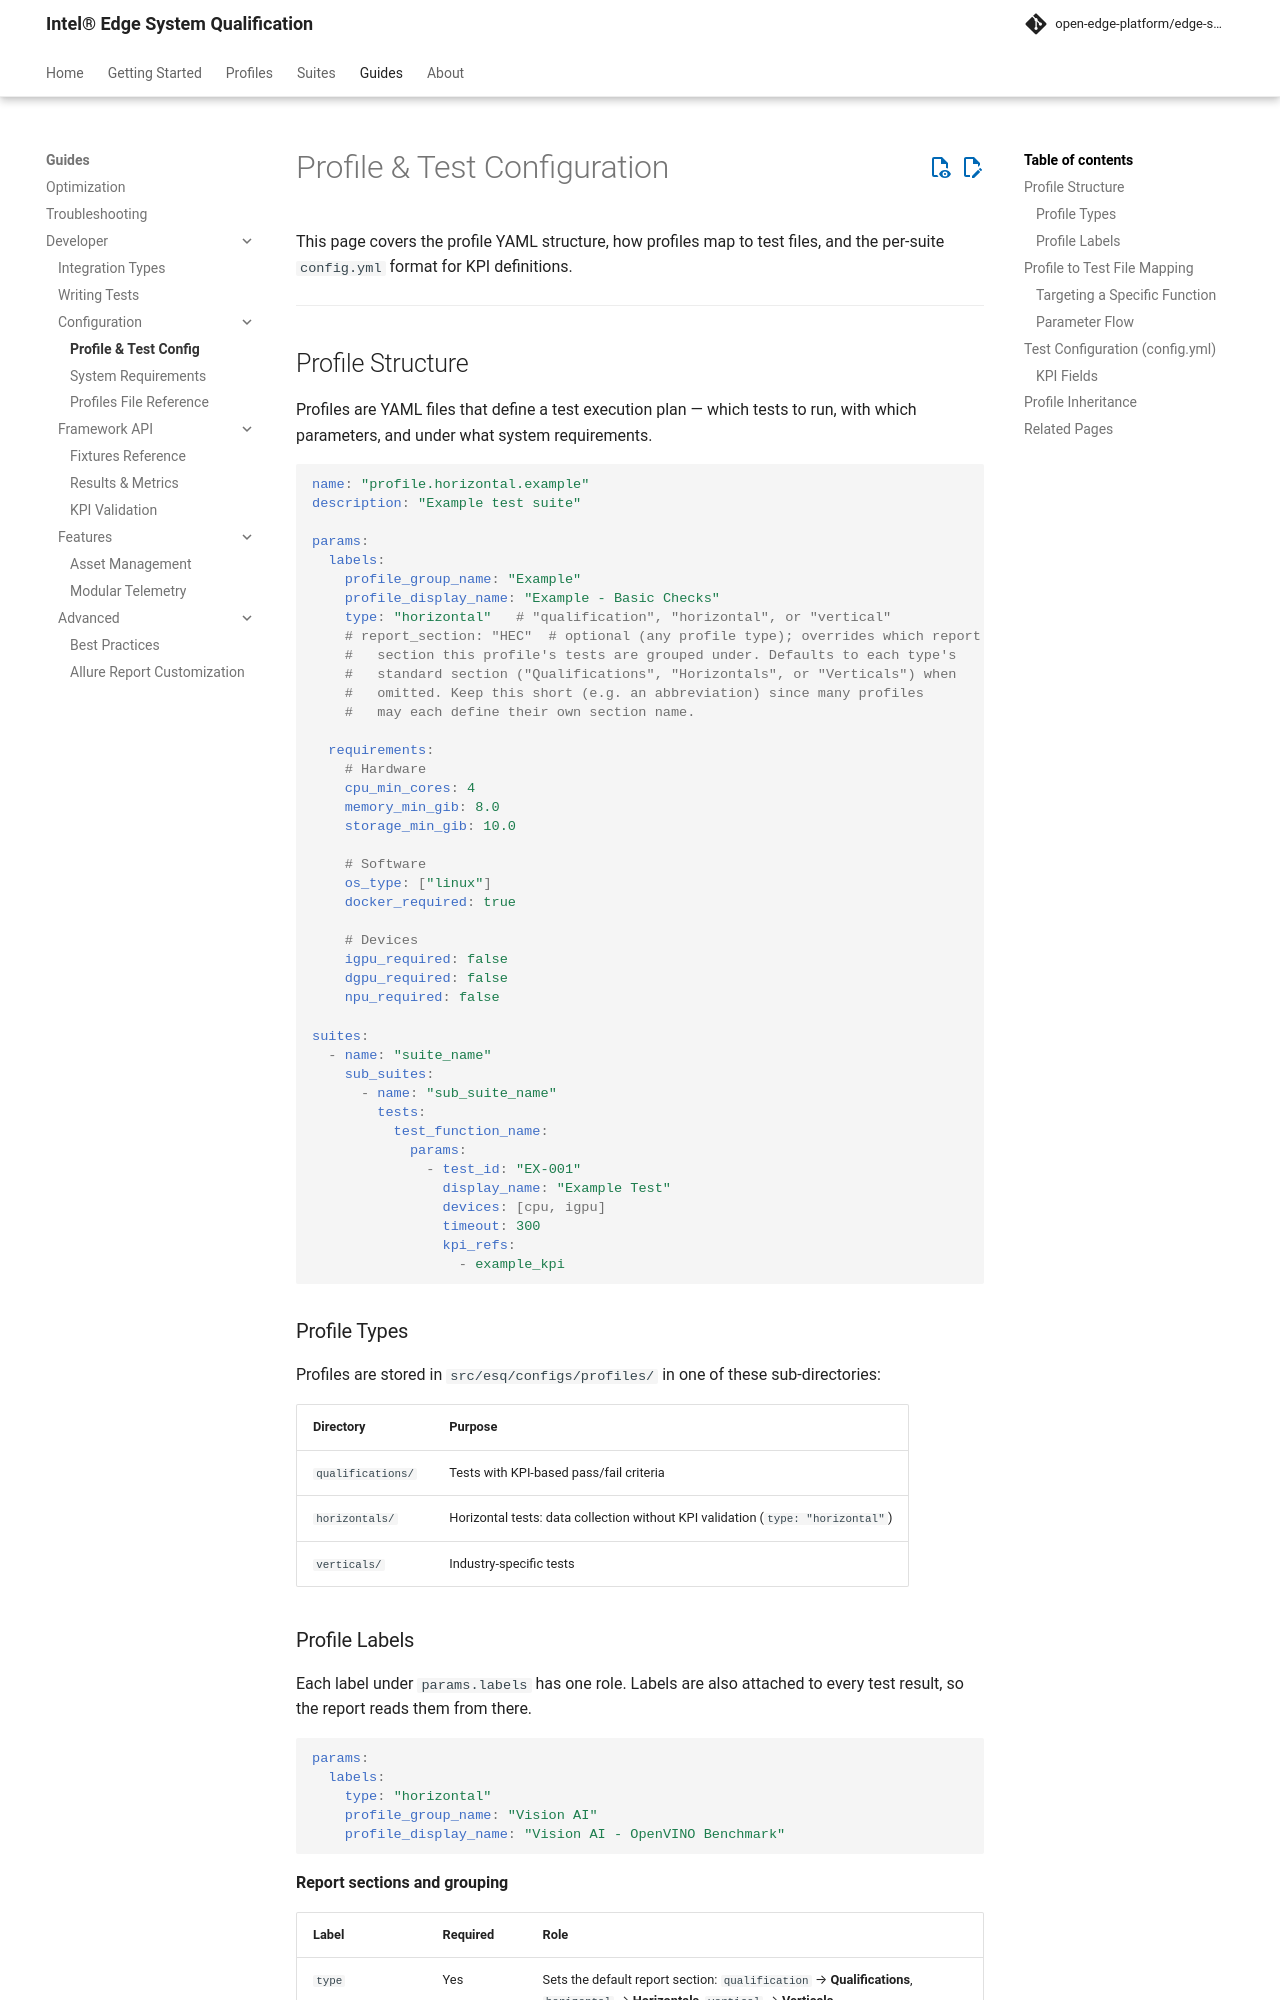

repository: open-edge-platform/edge-system-qualification · page: main/guides/developer/configuration/index.html · generator: mkdocs

# Profile & Test Configuration

This page covers the profile YAML structure, how profiles map to test files, and the per-suite `config.yml` format for KPI definitions.

---

## Profile Structure

Profiles are YAML files that define a test execution plan — which tests to run, with which parameters, and under what system requirements.

```yaml
name: "profile.horizontal.example"
description: "Example test suite"

params:
  labels:
    profile_group_name: "Example"
    profile_display_name: "Example - Basic Checks"
    type: "horizontal"   # "qualification", "horizontal", or "vertical"
    # report_section: "HEC"  # optional (any profile type); overrides which report
    #   section this profile's tests are grouped under. Defaults to each type's
    #   standard section ("Qualifications", "Horizontals", or "Verticals") when
    #   omitted. Keep this short (e.g. an abbreviation) since many profiles
    #   may each define their own section name.

  requirements:
    # Hardware
    cpu_min_cores: 4
    memory_min_gib: 8.0
    storage_min_gib: 10.0

    # Software
    os_type: ["linux"]
    docker_required: true

    # Devices
    igpu_required: false
    dgpu_required: false
    npu_required: false

suites:
  - name: "suite_name"
    sub_suites:
      - name: "sub_suite_name"
        tests:
          test_function_name:
            params:
              - test_id: "EX-001"
                display_name: "Example Test"
                devices: [cpu, igpu]
                timeout: 300
                kpi_refs:
                  - example_kpi
```

### Profile Types

Profiles are stored in `src/esq/configs/profiles/` in one of these sub-directories:

| Directory | Purpose |
|-----------|---------|
| `qualifications/` | Tests with KPI-based pass/fail criteria |
| `horizontals/` | Horizontal tests: data collection without KPI validation (`type: "horizontal"`) |
| `verticals/` | Industry-specific tests |
